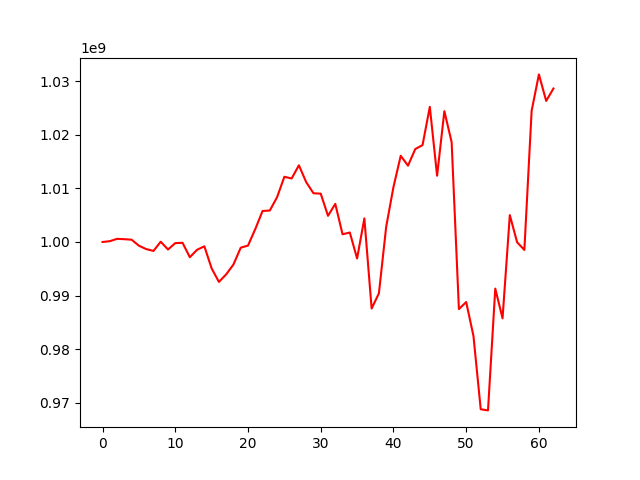

Source data for this figure (header and first rows):
, 0
0, 1000000000
1, 1000152335
2, 1000588119
3, 1000523324
4, 1000428082
5, 999304785
6, 998675254
7, 998328466
8, 1000054324
9, 998594580
10, 999790215
11, 999848633
12, 997157509
13, 998545007
14, 999194312
15, 995067589
16, 992543488
17, 993951904
18, 995797154
19, 998934986
20, 999327947
21, 1002408293
22, 1005788905
23, 1005877972
24, 1008372900
25, 1012182048
26, 1011862040
27, 1014327204
28, 1011185473
29, 1009106263
30, 1009026312
31, 1004885486
32, 1007119986
33, 1001441115
34, 1001766769
35, 996919893
36, 1004412777
37, 987566687
38, 990414142
39, 1002838206
40, 1010263438
41, 1016102995
42, 1014257191
43, 1017360731
44, 1018100136
45, 1025244591
46, 1012375746
47, 1024445291
48, 1018641198
49, 987467082
50, 988780666
51, 982442943
52, 968752839
53, 968541767
54, 991289852
55, 985741175
56, 1005021007
57, 999952752
58, 998515259
59, 1024509962
... 3 more rows
